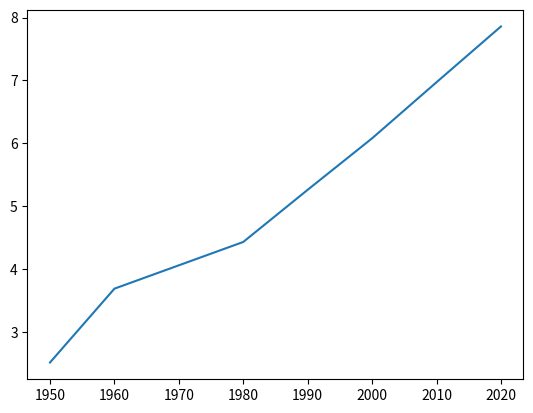

The matplotlib source for this figure:

import matplotlib.pyplot as plt


year = [1950, 1960, 1970, 1980, 1990, 2000, 2010,2020]
pop = [2.519, 3.692, 4.063, 4.434, 5.263, 6.081, 6.972,7.858]


# Make a line plot: year on the x-axis, pop on the y-axis
plt.plot(year,pop)

# Display the plot with plt.show()
plt.show()